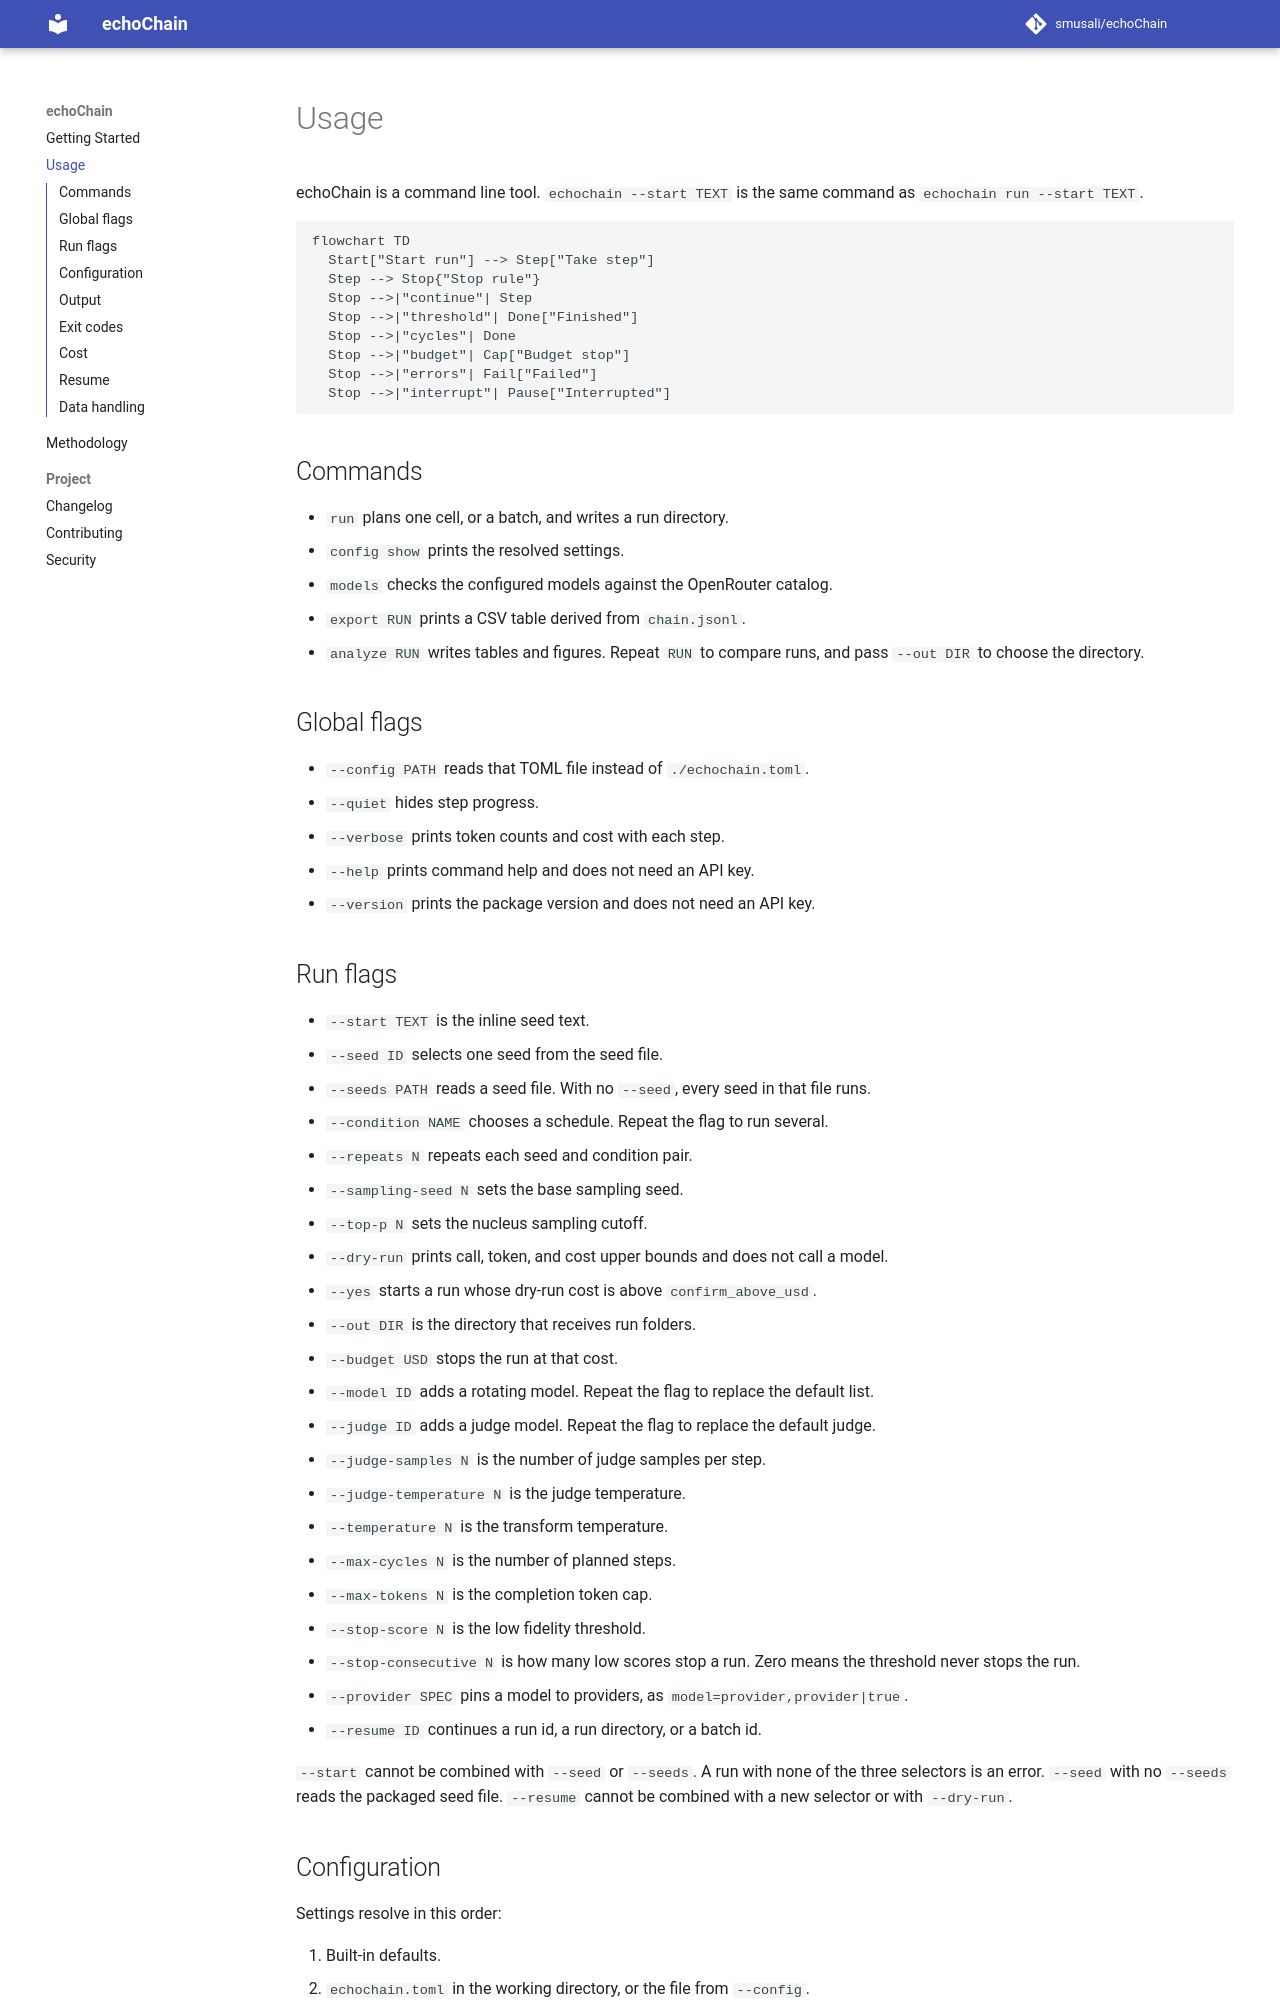

repository: smusali/echoChain · page: dev/USAGE/index.html · generator: mkdocs

# Usage

echoChain is a command line tool. `echochain --start TEXT` is the same command as
`echochain run --start TEXT`.

```mermaid
flowchart TD
  Start["Start run"] --> Step["Take step"]
  Step --> Stop{"Stop rule"}
  Stop -->|"continue"| Step
  Stop -->|"threshold"| Done["Finished"]
  Stop -->|"cycles"| Done
  Stop -->|"budget"| Cap["Budget stop"]
  Stop -->|"errors"| Fail["Failed"]
  Stop -->|"interrupt"| Pause["Interrupted"]
```

## Commands

- `run` plans one cell, or a batch, and writes a run directory.
- `config show` prints the resolved settings.
- `models` checks the configured models against the OpenRouter catalog.
- `export RUN` prints a CSV table derived from `chain.jsonl`.
- `analyze RUN` writes tables and figures. Repeat `RUN` to compare runs, and pass `--out DIR` to choose the directory.

## Global flags

- `--config PATH` reads that TOML file instead of `./echochain.toml`.
- `--quiet` hides step progress.
- `--verbose` prints token counts and cost with each step.
- `--help` prints command help and does not need an API key.
- `--version` prints the package version and does not need an API key.

## Run flags

- `--start TEXT` is the inline seed text.
- `--seed ID` selects one seed from the seed file.
- `--seeds PATH` reads a seed file. With no `--seed`, every seed in that file runs.
- `--condition NAME` chooses a schedule. Repeat the flag to run several.
- `--repeats N` repeats each seed and condition pair.
- `--sampling-seed N` sets the base sampling seed.
- `--top-p N` sets the nucleus sampling cutoff.
- `--dry-run` prints call, token, and cost upper bounds and does not call a model.
- `--yes` starts a run whose dry-run cost is above `confirm_above_usd`.
- `--out DIR` is the directory that receives run folders.
- `--budget USD` stops the run at that cost.
- `--model ID` adds a rotating model. Repeat the flag to replace the default list.
- `--judge ID` adds a judge model. Repeat the flag to replace the default judge.
- `--judge-samples N` is the number of judge samples per step.
- `--judge-temperature N` is the judge temperature.
- `--temperature N` is the transform temperature.
- `--max-cycles N` is the number of planned steps.
- `--max-tokens N` is the completion token cap.
- `--stop-score N` is the low fidelity threshold.
- `--stop-consecutive N` is how many low scores stop a run. Zero means the threshold never stops the run.
- `--provider SPEC` pins a model to providers, as `model=provider,provider|true`.
- `--resume ID` continues a run id, a run directory, or a batch id.

`--start` cannot be combined with `--seed` or `--seeds`. A run with none of the three selectors is an error. `--seed` with no `--seeds` reads the packaged seed file. `--resume` cannot be combined with a new selector or with `--dry-run`.
